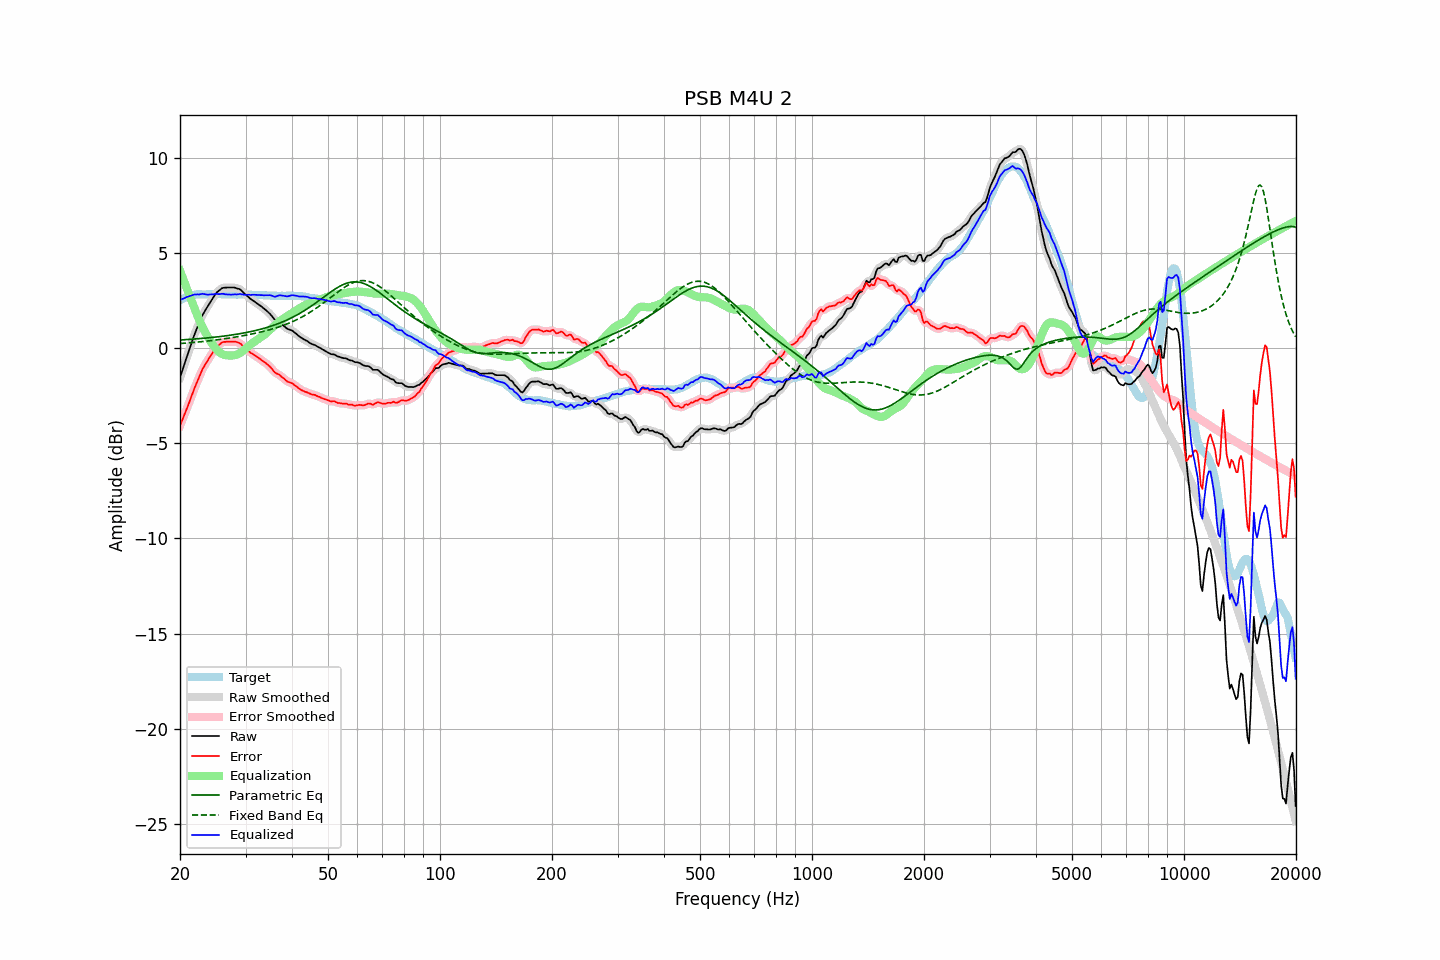

The data file committed next to this chart (first rows):
frequency, raw, error, smoothed, error_smoothed, equalization, parametric_eq, fixed_band_eq, equalized_raw, equalized_smoothed, target
20.00, -1.54, -4.07, -1.54, -4.07, 4.09, 0.44, 0.26, 2.55, 2.55, 2.53
20.20, -1.28, -3.86, -1.28, -3.86, 3.86, 0.45, 0.26, 2.59, 2.59, 2.58
20.40, -1.02, -3.66, -1.02, -3.65, 3.64, 0.45, 0.27, 2.62, 2.62, 2.63
20.61, -0.77, -3.43, -0.77, -3.44, 3.42, 0.46, 0.28, 2.65, 2.66, 2.66
20.81, -0.50, -3.22, -0.51, -3.22, 3.20, 0.47, 0.28, 2.70, 2.69, 2.71
21.02, -0.26, -3.01, -0.26, -3.00, 2.98, 0.47, 0.29, 2.73, 2.73, 2.75
21.23, -0.01, -2.78, -0.01, -2.78, 2.77, 0.48, 0.30, 2.76, 2.76, 2.77
21.44, 0.24, -2.55, 0.24, -2.55, 2.55, 0.48, 0.30, 2.79, 2.79, 2.79
21.66, 0.48, -2.33, 0.48, -2.32, 2.33, 0.49, 0.31, 2.81, 2.81, 2.81
21.87, 0.73, -2.09, 0.72, -2.10, 2.11, 0.50, 0.32, 2.84, 2.83, 2.82
22.09, 0.95, -1.90, 0.94, -1.89, 1.89, 0.50, 0.33, 2.84, 2.84, 2.84
22.31, 1.16, -1.69, 1.16, -1.69, 1.69, 0.51, 0.34, 2.84, 2.84, 2.85
22.54, 1.35, -1.50, 1.36, -1.49, 1.49, 0.52, 0.34, 2.84, 2.85, 2.85
22.76, 1.56, -1.30, 1.56, -1.29, 1.30, 0.52, 0.35, 2.86, 2.86, 2.85
22.99, 1.75, -1.09, 1.74, -1.10, 1.12, 0.53, 0.36, 2.88, 2.86, 2.84
23.22, 1.90, -0.94, 1.90, -0.94, 0.96, 0.54, 0.37, 2.86, 2.86, 2.84
23.45, 2.04, -0.80, 2.05, -0.79, 0.80, 0.55, 0.38, 2.84, 2.85, 2.84
23.69, 2.18, -0.67, 2.19, -0.66, 0.65, 0.55, 0.39, 2.83, 2.83, 2.85
23.92, 2.33, -0.53, 2.33, -0.53, 0.51, 0.56, 0.40, 2.83, 2.83, 2.85
24.16, 2.47, -0.39, 2.46, -0.39, 0.37, 0.57, 0.41, 2.84, 2.83, 2.85
24.40, 2.60, -0.27, 2.60, -0.26, 0.25, 0.58, 0.42, 2.84, 2.84, 2.86
24.65, 2.72, -0.13, 2.73, -0.12, 0.13, 0.59, 0.43, 2.85, 2.86, 2.85
24.89, 2.86, 0.00, 2.85, -0.01, 0.02, 0.60, 0.44, 2.87, 2.86, 2.85
25.14, 2.95, 0.10, 2.95, 0.09, -0.08, 0.61, 0.45, 2.87, 2.86, 2.85
25.39, 3.03, 0.16, 3.03, 0.18, -0.17, 0.62, 0.46, 2.86, 2.86, 2.86
25.65, 3.09, 0.23, 3.10, 0.24, -0.24, 0.63, 0.47, 2.86, 2.87, 2.86
25.91, 3.16, 0.31, 3.15, 0.30, -0.29, 0.64, 0.49, 2.88, 2.87, 2.85
26.16, 3.19, 0.34, 3.19, 0.34, -0.32, 0.65, 0.50, 2.87, 2.87, 2.85
26.43, 3.19, 0.34, 3.20, 0.35, -0.35, 0.66, 0.51, 2.85, 2.86, 2.85
26.69, 3.20, 0.35, 3.20, 0.35, -0.36, 0.67, 0.52, 2.84, 2.84, 2.85
26.96, 3.20, 0.35, 3.20, 0.35, -0.37, 0.68, 0.54, 2.83, 2.83, 2.85
27.23, 3.20, 0.35, 3.20, 0.35, -0.37, 0.69, 0.55, 2.83, 2.83, 2.85
27.50, 3.20, 0.35, 3.21, 0.36, -0.37, 0.70, 0.56, 2.83, 2.83, 2.85
27.77, 3.20, 0.36, 3.21, 0.36, -0.37, 0.72, 0.58, 2.84, 2.84, 2.84
28.05, 3.20, 0.36, 3.19, 0.36, -0.35, 0.73, 0.59, 2.85, 2.84, 2.84
28.33, 3.17, 0.34, 3.18, 0.34, -0.33, 0.74, 0.60, 2.84, 2.85, 2.83
28.62, 3.14, 0.31, 3.15, 0.32, -0.30, 0.76, 0.62, 2.84, 2.85, 2.83
28.90, 3.12, 0.28, 3.11, 0.28, -0.26, 0.77, 0.63, 2.87, 2.85, 2.84
29.19, 3.06, 0.23, 3.06, 0.22, -0.20, 0.79, 0.65, 2.86, 2.85, 2.83
29.48, 2.97, 0.13, 2.98, 0.14, -0.14, 0.80, 0.67, 2.83, 2.84, 2.84
29.78, 2.89, 0.06, 2.90, 0.06, -0.07, 0.82, 0.68, 2.83, 2.83, 2.83
30.08, 2.82, -0.03, 2.82, -0.02, 0.00, 0.83, 0.70, 2.82, 2.82, 2.84
30.38, 2.74, -0.09, 2.74, -0.09, 0.08, 0.85, 0.71, 2.82, 2.82, 2.83
30.68, 2.67, -0.16, 2.67, -0.16, 0.15, 0.87, 0.73, 2.82, 2.82, 2.83
30.99, 2.59, -0.24, 2.60, -0.22, 0.22, 0.89, 0.75, 2.81, 2.82, 2.83
31.30, 2.54, -0.28, 2.54, -0.28, 0.28, 0.90, 0.76, 2.83, 2.82, 2.82
31.61, 2.48, -0.34, 2.48, -0.34, 0.34, 0.92, 0.78, 2.82, 2.82, 2.82
31.93, 2.42, -0.40, 2.43, -0.39, 0.40, 0.94, 0.80, 2.82, 2.82, 2.82
32.24, 2.36, -0.45, 2.36, -0.45, 0.45, 0.96, 0.82, 2.81, 2.82, 2.81
32.57, 2.30, -0.51, 2.30, -0.51, 0.51, 0.99, 0.84, 2.81, 2.81, 2.81
32.89, 2.24, -0.57, 2.24, -0.56, 0.56, 1.01, 0.86, 2.81, 2.81, 2.81
33.22, 2.18, -0.62, 2.18, -0.62, 0.62, 1.03, 0.88, 2.80, 2.80, 2.80
33.55, 2.11, -0.69, 2.11, -0.68, 0.68, 1.05, 0.90, 2.80, 2.80, 2.80
33.89, 2.04, -0.75, 2.05, -0.75, 0.75, 1.08, 0.92, 2.80, 2.80, 2.79
34.23, 1.97, -0.82, 1.97, -0.82, 0.83, 1.10, 0.94, 2.80, 2.80, 2.79
34.57, 1.89, -0.89, 1.90, -0.89, 0.91, 1.13, 0.97, 2.80, 2.80, 2.78
34.92, 1.81, -0.97, 1.81, -0.97, 0.99, 1.15, 0.99, 2.80, 2.80, 2.78
35.27, 1.72, -1.06, 1.71, -1.07, 1.07, 1.18, 1.01, 2.78, 2.77, 2.77
35.62, 1.60, -1.17, 1.61, -1.17, 1.14, 1.21, 1.04, 2.75, 2.75, 2.77
35.97, 1.50, -1.27, 1.52, -1.25, 1.22, 1.24, 1.06, 2.72, 2.74, 2.77
... 635 more rows
